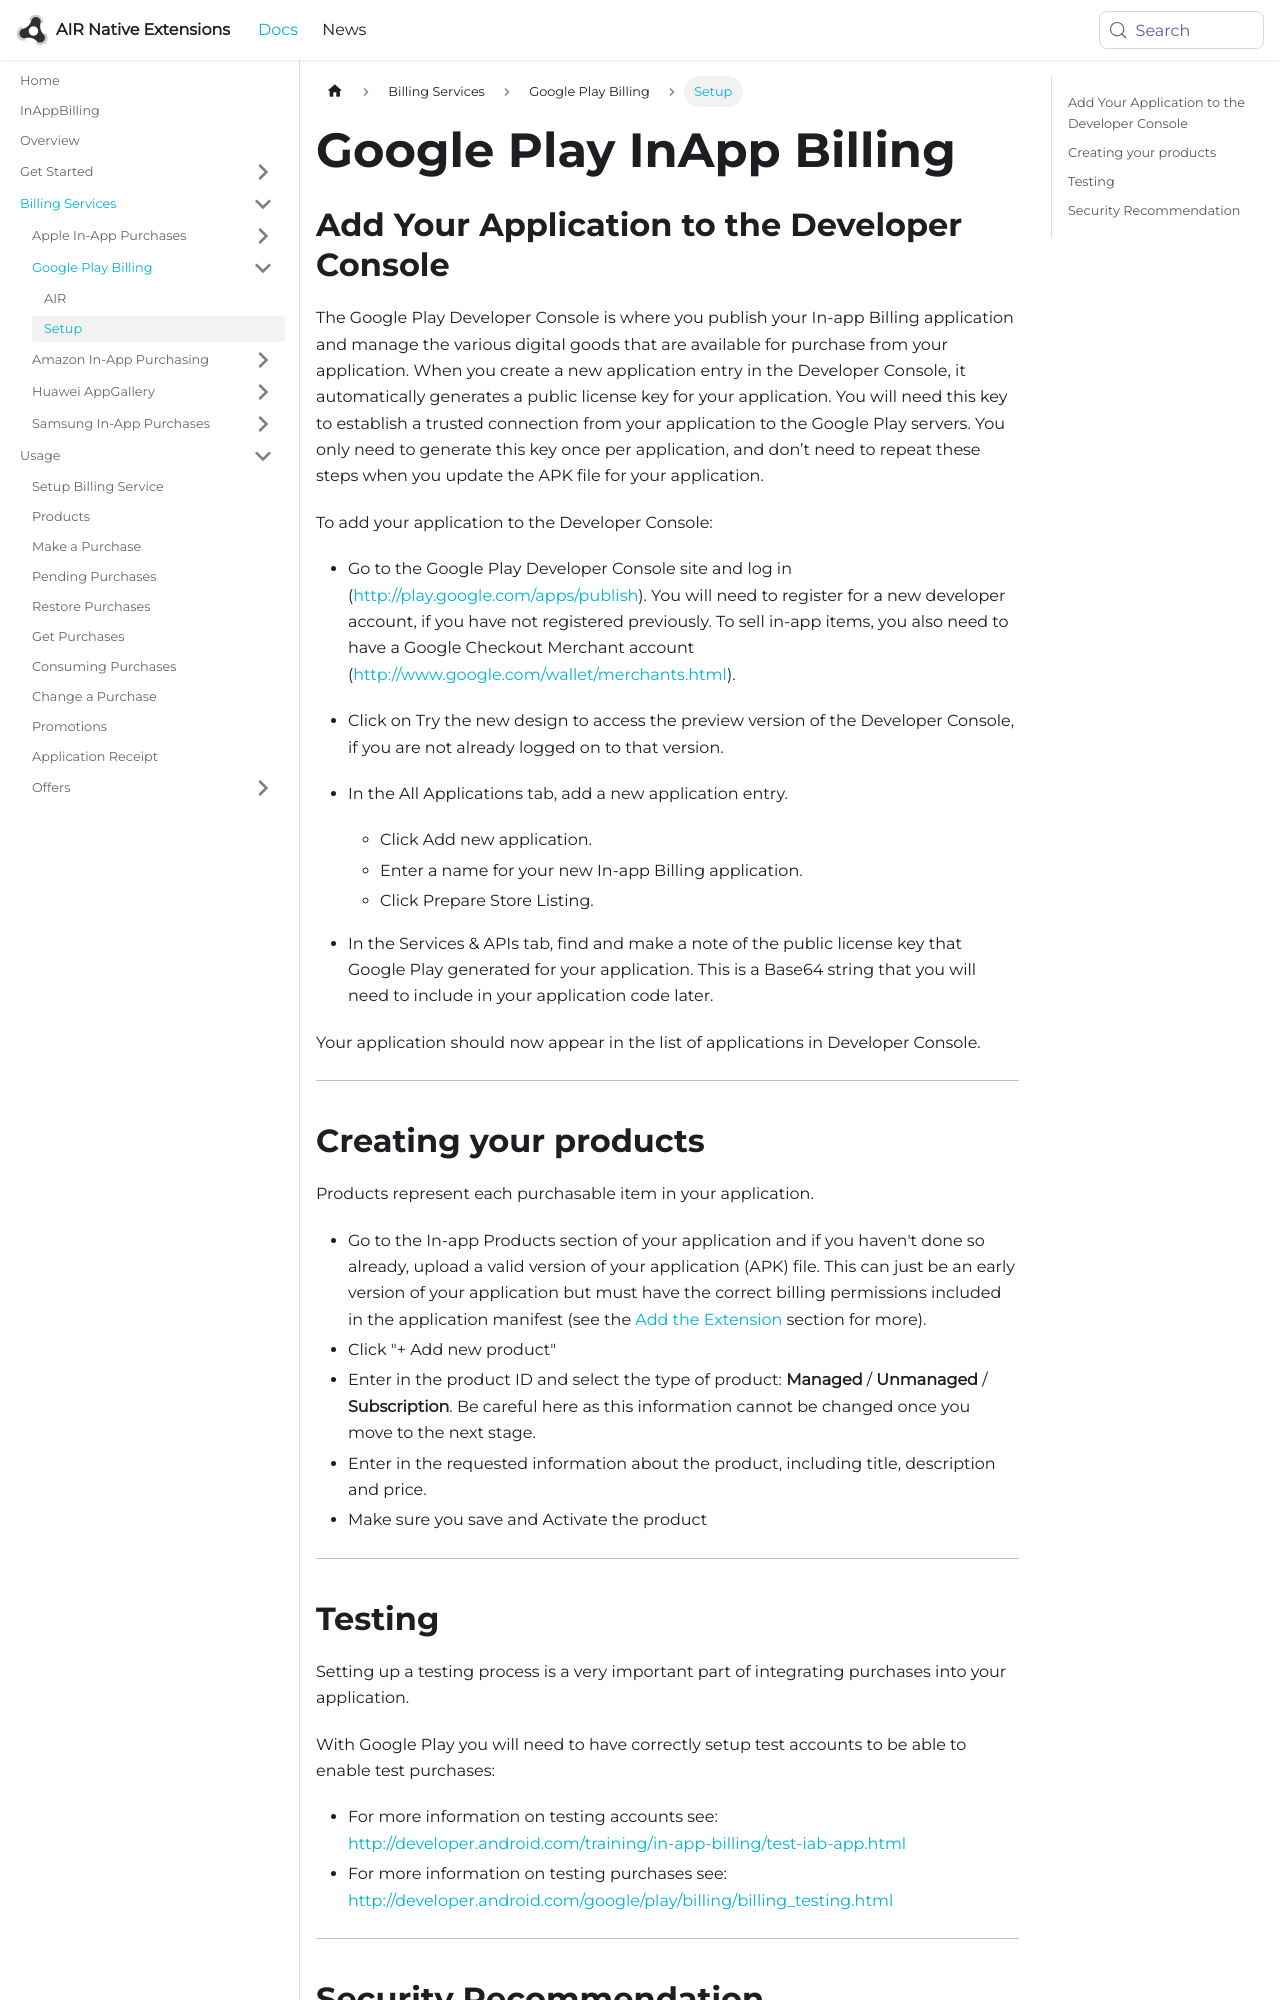

repository: airnativeextensions/nativeextensions-documentation · page: docs/inappbilling/google/google-play-inapp-billing/index.html · generator: docusaurus

---
title: Google Play InApp Billing
sidebar_label: Setup
---

## Add Your Application to the Developer Console

The Google Play Developer Console is where you publish your In-app Billing application and 
manage the various digital goods that are available for purchase from your application.
When you create a new application entry in the Developer Console, it automatically generates 
a public license key for your application. 
You will need this key to establish a trusted connection from your application to the Google Play servers. 
You only need to generate this key once per application, and don’t need to repeat these steps 
when you update the APK file for your application.

To add your application to the Developer Console:

- Go to the Google Play Developer Console site and log in (http://play.google.com/apps/publish). 
  You will need to register for a new developer account, if you have not registered previously. 
  To sell in-app items, you also need to have a Google Checkout Merchant account 
  (http://www.google.com/wallet/merchants.html).

- Click on Try the new design to access the preview version of the Developer Console, 
  if you are not already logged on to that version.

- In the All Applications tab, add a new application entry.

  - Click Add new application.
  - Enter a name for your new In-app Billing application.
  - Click Prepare Store Listing.
  
- In the Services & APIs tab, find and make a note of the public license key that Google Play generated for your application. 
  This is a Base64 string that you will need to include in your application code later.

Your application should now appear in the list of applications in Developer Console.


---

## Creating your products

Products represent each purchasable item in your application. 

- Go to the In-app Products section of your application and if you haven't done so already, 
  upload a valid version of your application (APK) file. 
  This can just be an early version of your application but must have the correct billing 
  permissions included in the application manifest (see the [Add the Extension](../add-the-extension) section for more).
- Click "+ Add new product"
- Enter in the product ID and select the type of product: **Managed** / **Unmanaged** / **Subscription**. 
  Be careful here as this information cannot be changed once you move to the next stage.
- Enter in the requested information about the product, including title, description and price.
- Make sure you save and Activate the product


---
